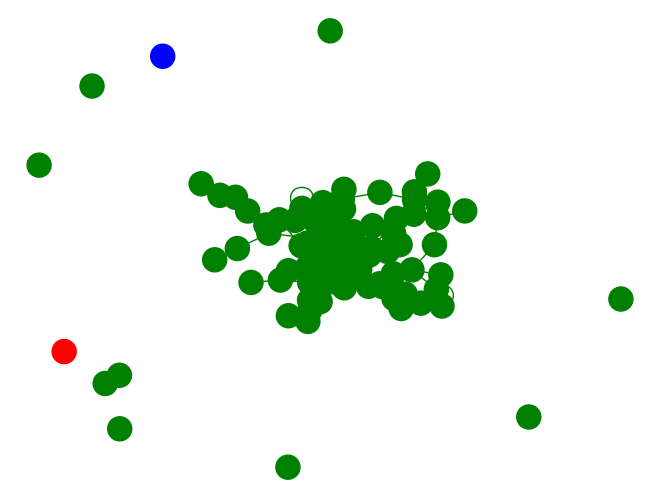

Recreate this plot in Python. (Note: this script raises an exception after producing the figure.)
# CITS3001 Project - Information War Game
# Author: Carmen Leong (22789943), Jordan Thompson-Giang (22729642)

# Import libraries
# --------------------------------------------------- 
import matplotlib.pyplot as plt
import networkx as nx
import random
import time

# Global Constants
# --------------------------------------------------- 
# Inputs
GREY_NUM = 8 # Number of grey agent
GREEN_NUM = 90 # Number of green agent
CON_PROB = 0.03 # Probability of initial connection between any 2 green nodes
SPY_PROP = 0.2 # Proportion of agents who are spies from the red team
UNC_RANGE = (-0.5,0.5) # Initial uncertainty range for green nodes
INIT_VOTE = 0.55 # Percentage of green nodes with voting opinion

# Game settings
WIN_THRESHOLD = 0.6 # Proportion of population required with agreeing certain (uncertainty < 0) opinions for red/blue to win.
INFLUENCE_FACTOR = 1.2 # Uncertainty value's influence of the change of uncertainty in an interaction uncertainty calculation.
INTERACTION_COEFF = 0.1 # Scaling coefficient of an interaction uncertainty calculation.

# Classes for nodes
# --------------------------------------------------- 
class Blue:
    # Constructor
    def __init__(self):
        self.energy = 100
        self.messages = {
            "M1": {"cost": 1, "strength": 1, "message": None}, 
            "M2": {"cost": 2, "strength": 2, "message": None},
            "M3": {"cost": 3, "strength": 3, "message": None},
            "M4": {"cost": 4, "strength": 4, "message": None},
            "M5": {"cost": 5, "strength": 5, "message": None}
        }
    
    # Introduce a Grey node
    def introduceGrey(self):
        # Grey agent turn
        return

    # Decision making method for choosing a Blue agent action
    def chooseAction(self):
        return

class Red:
    # Constructor
    def __init__(self, followers):
        self.followers = followers
        self.messages = {
            "M1": {"cost": 1, "strength": 1, "message": None}, 
            "M2": {"cost": 2, "strength": 2, "message": None},
            "M3": {"cost": 3, "strength": 3, "message": None},
            "M4": {"cost": 4, "strength": 4, "message": None},
            "M5": {"cost": 5, "strength": 5, "message": None}
        }

    def chooseAction(self):
        return

class Green:
    # Constructor
    def __init__(self, vote, uncertainty):
        self.vote = vote
        self.uncertainty = uncertainty

    
class Grey:
    # Constructor
    def __init__(self, spy):
        self.spy = spy
    
    def influence(self):
        return


# Classes for game
# --------------------------------------------------- 
class Game:
    # Constructor
    def __init__(self, greyNum, greenNum, connectProb, spyProp, uncRange, initVote):
        # Game parameter attributes
        self.greyNum = greyNum
        self.greenNum = greenNum
        self.connectProb = connectProb
        self.spyProp = spyProp
        self.uncRange = uncRange
        self.initVote = initVote
        
        self.graph = nx.Graph()
        # List of
        self.nodes = []
        self.greenAdj = []
        self.redAdj = []
        self.blueAdj = []

    # Visualisation of the current game state graph
    def showGraph(self, adj, clr):
        
        self.graph.clear()
        colourMap = ["blue", "red"]
        voteList = {0: "Blue", 1: "Red"}
        
        self.graph.add_nodes_from(self.nodes)
        for i in range(self.greenNum):
            colourMap.append("green")
        
        for i in range(self.greenNum):
            if self.nodes[i+2].vote:
                voteList[i+2] = "T"
            else:
                voteList[i+2] = "F"
                
        self.graph.add_edges_from(adj)
        
        # fixed_pos = {0: (-1000,0), 1: (1000,-0)}
        # fixed_nodes = fixed_pos.keys()

        pos = nx.spring_layout(self.graph)
        nx.draw(self.graph, pos = pos, with_labels=False, node_color=colourMap, edge_color=[clr]*len(self.graph.edges()))
        
        nx.draw_networkx_labels(self.graph, pos, labels=voteList)
        # plt.ion()
        plt.show()
        # plt.pause(0.5)

    # Creates an initial game state graph 
    def createPop(self):
        
        self.nodes = [Blue(), Red(range(2, 2+self.greenNum))]
        
        for i in range(self.greenNum):
            
            # Node's uncertainty and opinion
            vote = False
            if (i < self.greenNum * self.initVote):
                vote = True
            
            uncertainty = round(random.uniform(self.uncRange[0], self.uncRange[1]), 1)
            
            self.nodes.append(Green(vote, uncertainty))
            
            self.blueAdj.append( (0, i+2) )
            self.redAdj.append( (0, i+2) )
        
        # Generate initial random edges
        for i in range(2, 2+self.greenNum):
            for j in range(i, 2+self.greenNum):
                if (random.random() < self.connectProb):
                    self.greenAdj.append( (self.nodes[i], self.nodes[j]) )

    def checkWin(self):
        # Voting Proportion
        # Vote Majority - BLUE WIN
        # No Voting Majority - RED WIN
        
        certainVoters = 0
        certainNonVoters = 0
        for k in range(self.greenNum):
            node = self.nodes[k+2]
            if (node.uncertainty < 0):
                if (node.vote):
                    certainVoters += 1
                else:
                    certainNonVoters += 1
        
        if (certainVoters / self.greenNum > WIN_THRESHOLD):
            return 1
        elif (certainNonVoters / self.greenNum > WIN_THRESHOLD):
            return 2
        return 0
    
    def calcUncertainty(self, agent, diff, increase):
        if increase:
            agent.uncertainty += (agent.uncertainty+INFLUENCE_FACTOR)*diff*INTERACTION_COEFF
        else:
            agent.uncertainty -= (agent.uncertainty+INFLUENCE_FACTOR)*diff*INTERACTION_COEFF

        if (agent.uncertainty > 1):
            overflow = agent.uncertainty - 1
            agent.vote = not agent.vote
            agent.uncertainty = 1 - overflow

    # In the case of a red/blue to green interaction, @param agent1 is passed as red/blue
    def interact(self, agent1, agent2):
        # Interaction between 2 green nodes
        if (type(agent1) == Green and type(agent2) == Green):
            # print(f"Old:\n\t1. Vote = {agent1.vote}, Unc = {agent1.uncertainty}\n\t2. Vote = {agent2.vote}, Unc = {agent2.uncertainty}")
            # Agreeing opinions
            if (agent1.vote == agent2.vote):
                uncDiff = (agent1.uncertainty - agent2.uncertainty)
                if abs(agent1.uncertainty) < abs(agent2.uncertainty):
                    self.calcUncertainty(agent1, uncDiff, True)
                    self.calcUncertainty(agent2, uncDiff, False)
                else:
                    self.calcUncertainty(agent1, uncDiff, False)
                    self.calcUncertainty(agent2, uncDiff, True)
            # Differing opinions
            else:
                uncDiff = (1 - agent1.uncertainty) + (1 - agent2.uncertainty)
                self.calcUncertainty(agent2, uncDiff, True)
                
            # print(f"New:\n\t1. Vote = {agent1.vote}, Unc = {agent1.uncertainty}\n\t2. Vote = {agent2.vote}, Unc = {agent2.uncertainty}")
        else:
            # change green uncertainty/opinion only
            # if (blue):
            # else:
            pass
    
    def socialise(self):
        for edge in list(self.graph.edges):
                node1 = self.graph.nodes[edge[0]]["obj"]
                node2 = self.graph.nodes[edge[1]]["obj"]
                self.interact(node1, node2)
        return
    
    # Broadcasting message to all Green nodes
    def broadcast(self, message, receivers):
        return
    
    def endGame(self):
        return
    
    def runGame(self, greyAgents):
        win = self.checkWin()
        while (win == 0):
            # Red
            self.nodes[1].chooseAction()
            
            # Blue
            self.nodes[0].chooseAction()
            
            # Grey
            
            # Green
            self.socialise()
                
            self.showGraph(self.greenAdj, "green")
            
            break
            
            # Check win
            # win = self.checkWin()
        self.endGame()

    def initGame(self):
        self.createPop()
        greys = []
        for i in range(self.greyNum):
            spy = False
            if (i < self.greyNum * self.spyProp):
                spy = True
            greys.append(Grey(spy))
        self.runGame(greys)
    
    

# Functions
# --------------------------------------------------- 
# def initGame(greenSettings, greySettings, uncertaintyInt, votePercentage)

# def initGameDefault(idFile, edgeFile):
#     # Read file
#     nodes = [] # Example: [(4, {"color": "red"}),(5, {"color": "blue"}),(6, {"color": "green", "certainty":0.5})]
#     edges = [] # Example: [(1, 2), (1, 3)]
    
#     colourMap = []
#     # Nodes file
#     with open(idFile) as idF:
#         lines = idF.readlines()
#         for line in lines[1:]:
#             line = line.strip("\n").split(",")
#             if (line[1] == "green"):
#                 nodes.append( (line[0], {"colour": line[1], "certainty": round(random.uniform(-1, 1), 2)}))
#             else:
#                 nodes.append( (line[0], {"colour": line[1]}) )
#             colourMap.append(line[1].split("-")[0])
            
#     # Edges file
#     with open(edgeFile) as edgeF:
#         lines = edgeF.readlines()
#         for line in lines[1:]:
#             line = line.strip("\n").split(",")
#             edges.append( (line[0], line[1]) )
    
#     G = nx.Graph()
#     G.add_nodes_from(nodes)
#     G.add_edges_from(edges)
    
    # Draw graph
    # nx.draw(G, with_labels=True, node_color=colourMap)
    # plt.show() 

# initGameDefault("node-attributes","network-2.csv")
    
def main():
    G1 = Game(GREY_NUM,GREEN_NUM,CON_PROB,SPY_PROP,UNC_RANGE,INIT_VOTE)
    G1.initGame()
    # a1 = Green(True, -0.7)
    # a2 = Green(True, 0.2)
    # G1.interact(a1, a2)


if __name__=="__main__":
    main()
